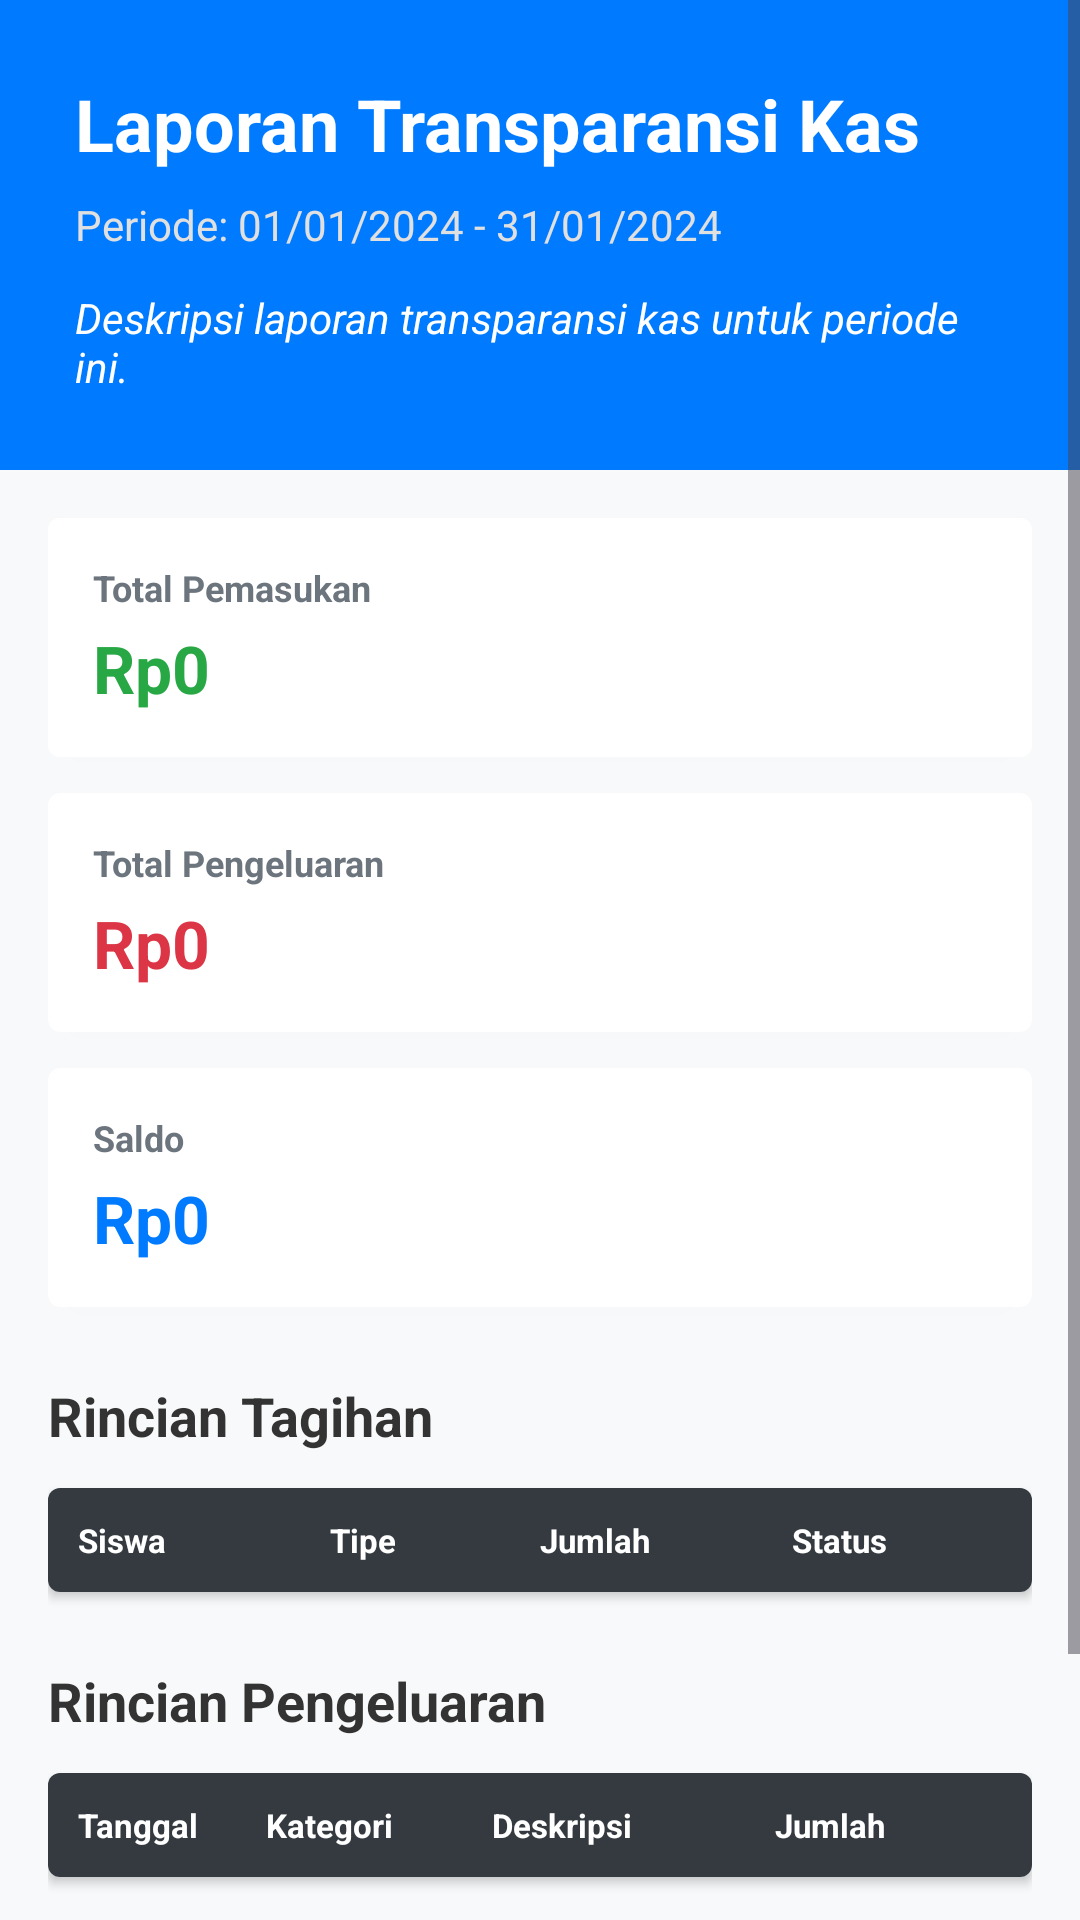

Layout XML and referenced resources for this Android screen:
<!-- AndroidManifest.xml: application theme Theme.AplikasiKas -->
<!-- res/layout/activity_public_laporan.xml -->
<?xml version="1.0" encoding="utf-8"?>
<ScrollView xmlns:android="http://schemas.android.com/apk/res/android"
    xmlns:app="http://schemas.android.com/apk/res-auto"
    android:layout_width="match_parent"
    android:layout_height="match_parent"
    android:background="#f8f9fa">

    <LinearLayout
        android:layout_width="match_parent"
        android:layout_height="wrap_content"
        android:orientation="vertical"
        android:paddingBottom="30dp">

        
        <LinearLayout
            android:layout_width="match_parent"
            android:layout_height="wrap_content"
            android:background="#007bff"
            android:orientation="vertical"
            android:padding="25dp">

            <TextView
                android:id="@+id/tvReportTitle"
                android:layout_width="match_parent"
                android:layout_height="wrap_content"
                android:text="Laporan Transparansi Kas"
                android:textColor="@android:color/white"
                android:textSize="24sp"
                android:textStyle="bold" />

            <TextView
                android:id="@+id/tvReportPeriod"
                android:layout_width="match_parent"
                android:layout_height="wrap_content"
                android:layout_marginTop="8dp"
                android:text="Periode: 01/01/2024 - 31/01/2024"
                android:textColor="#E0E0E0"
                android:textSize="14sp" />

            <TextView
                android:id="@+id/tvReportDescription"
                android:layout_width="match_parent"
                android:layout_height="wrap_content"
                android:layout_marginTop="12dp"
                android:text="Deskripsi laporan transparansi kas untuk periode ini."
                android:textColor="@android:color/white"
                android:textSize="14sp"
                android:textStyle="italic" />
        </LinearLayout>

        <LinearLayout
            android:layout_width="match_parent"
            android:layout_height="wrap_content"
            android:orientation="vertical"
            android:padding="16dp">

            
            <LinearLayout
                android:layout_width="match_parent"
                android:layout_height="wrap_content"
                android:orientation="vertical">

                
                <androidx.cardview.widget.CardView
                    android:layout_width="match_parent"
                    android:layout_height="wrap_content"
                    android:layout_marginBottom="12dp"
                    app:cardCornerRadius="4dp"
                    app:cardElevation="2dp">
                    <LinearLayout
                        android:layout_width="match_parent"
                        android:layout_height="wrap_content"
                        android:background="@android:color/white"
                        android:orientation="vertical"
                        android:padding="15dp"
                        android:backgroundTint="#ffffff">
                        <View android:layout_width="4dp" android:layout_height="match_parent" android:background="#28a745" android:layout_gravity="start"/>
                        <TextView android:layout_width="wrap_content" android:layout_height="wrap_content" android:text="Total Pemasukan" android:textColor="#6c757d" android:textSize="12sp" android:textStyle="bold" />
                        <TextView android:id="@+id/tvTotalIncome" android:layout_width="wrap_content" android:layout_height="wrap_content" android:layout_marginTop="4dp" android:text="Rp0" android:textColor="#28a745" android:textSize="22sp" android:textStyle="bold" />
                    </LinearLayout>
                </androidx.cardview.widget.CardView>

                
                <androidx.cardview.widget.CardView
                    android:layout_width="match_parent"
                    android:layout_height="wrap_content"
                    android:layout_marginBottom="12dp"
                    app:cardCornerRadius="4dp"
                    app:cardElevation="2dp">
                    <LinearLayout
                        android:layout_width="match_parent"
                        android:layout_height="wrap_content"
                        android:orientation="vertical"
                        android:padding="15dp">
                        <TextView android:layout_width="wrap_content" android:layout_height="wrap_content" android:text="Total Pengeluaran" android:textColor="#6c757d" android:textSize="12sp" android:textStyle="bold" />
                        <TextView android:id="@+id/tvTotalExpense" android:layout_width="wrap_content" android:layout_height="wrap_content" android:layout_marginTop="4dp" android:text="Rp0" android:textColor="#dc3545" android:textSize="22sp" android:textStyle="bold" />
                    </LinearLayout>
                </androidx.cardview.widget.CardView>

                
                <androidx.cardview.widget.CardView
                    android:layout_width="match_parent"
                    android:layout_height="wrap_content"
                    android:layout_marginBottom="24dp"
                    app:cardCornerRadius="4dp"
                    app:cardElevation="2dp">
                    <LinearLayout
                        android:layout_width="match_parent"
                        android:layout_height="wrap_content"
                        android:orientation="vertical"
                        android:padding="15dp">
                        <TextView android:layout_width="wrap_content" android:layout_height="wrap_content" android:text="Saldo" android:textColor="#6c757d" android:textSize="12sp" android:textStyle="bold" />
                        <TextView android:id="@+id/tvBalance" android:layout_width="wrap_content" android:layout_height="wrap_content" android:layout_marginTop="4dp" android:text="Rp0" android:textColor="#007bff" android:textSize="22sp" android:textStyle="bold" />
                    </LinearLayout>
                </androidx.cardview.widget.CardView>
            </LinearLayout>

            
            <TextView
                android:layout_width="match_parent"
                android:layout_height="wrap_content"
                android:layout_marginBottom="12dp"
                android:text="Rincian Tagihan"
                android:textColor="#333"
                android:textSize="18sp"
                android:textStyle="bold" />

            <androidx.cardview.widget.CardView
                android:layout_width="match_parent"
                android:layout_height="wrap_content"
                android:layout_marginBottom="24dp"
                app:cardCornerRadius="4dp">
                <LinearLayout
                    android:id="@+id/containerBills"
                    android:layout_width="match_parent"
                    android:layout_height="wrap_content"
                    android:orientation="vertical">
                    
                    <LinearLayout
                        android:layout_width="match_parent"
                        android:layout_height="wrap_content"
                        android:background="#343a40"
                        android:padding="10dp">
                        <TextView android:layout_width="0dp" android:layout_height="wrap_content" android:layout_weight="1.2" android:text="Siswa" android:textColor="@android:color/white" android:textSize="11sp" android:textStyle="bold" />
                        <TextView android:layout_width="0dp" android:layout_height="wrap_content" android:layout_weight="1" android:text="Tipe" android:textColor="@android:color/white" android:textSize="11sp" android:textStyle="bold" />
                        <TextView android:layout_width="0dp" android:layout_height="wrap_content" android:layout_weight="1.2" android:text="Jumlah" android:textColor="@android:color/white" android:textSize="11sp" android:textStyle="bold" />
                        <TextView android:layout_width="0dp" android:layout_height="wrap_content" android:layout_weight="1" android:text="Status" android:textColor="@android:color/white" android:textSize="11sp" android:textStyle="bold" />
                    </LinearLayout>
                    
                </LinearLayout>
            </androidx.cardview.widget.CardView>

            
            <TextView
                android:layout_width="match_parent"
                android:layout_height="wrap_content"
                android:layout_marginBottom="12dp"
                android:text="Rincian Pengeluaran"
                android:textColor="#333"
                android:textSize="18sp"
                android:textStyle="bold" />

            <androidx.cardview.widget.CardView
                android:layout_width="match_parent"
                android:layout_height="wrap_content"
                android:layout_marginBottom="24dp"
                app:cardCornerRadius="4dp">
                <LinearLayout
                    android:id="@+id/containerExpenses"
                    android:layout_width="match_parent"
                    android:layout_height="wrap_content"
                    android:orientation="vertical">
                    
                    <LinearLayout
                        android:layout_width="match_parent"
                        android:layout_height="wrap_content"
                        android:background="#343a40"
                        android:padding="10dp">
                        <TextView android:layout_width="0dp" android:layout_height="wrap_content" android:layout_weight="1" android:text="Tanggal" android:textColor="@android:color/white" android:textSize="11sp" android:textStyle="bold" />
                        <TextView android:layout_width="0dp" android:layout_height="wrap_content" android:layout_weight="1.2" android:text="Kategori" android:textColor="@android:color/white" android:textSize="11sp" android:textStyle="bold" />
                        <TextView android:layout_width="0dp" android:layout_height="wrap_content" android:layout_weight="1.5" android:text="Deskripsi" android:textColor="@android:color/white" android:textSize="11sp" android:textStyle="bold" />
                        <TextView android:layout_width="0dp" android:layout_height="wrap_content" android:layout_weight="1.2" android:text="Jumlah" android:textColor="@android:color/white" android:textSize="11sp" android:textStyle="bold" />
                    </LinearLayout>
                </LinearLayout>
            </androidx.cardview.widget.CardView>

            <View android:layout_width="match_parent" android:layout_height="1dp" android:background="#dee2e6" android:layout_marginBottom="16dp"/>

            <TextView
                android:layout_width="match_parent"
                android:layout_height="wrap_content"
                android:gravity="center"
                android:text="Laporan ini bersifat transparan dan dapat diakses oleh seluruh anggota koperasi."
                android:textColor="#6c757d"
                android:textSize="12sp" />
        </LinearLayout>
    </LinearLayout>
</ScrollView>
<!-- resources referenced by this layout -->
<resources>
  <style name="Theme.AplikasiKas" parent="Base.Theme.AplikasiKas" />
  <style name="Base.Theme.AplikasiKas" parent="Theme.Material3.DayNight.NoActionBar">
          
          
      </style>
</resources>
